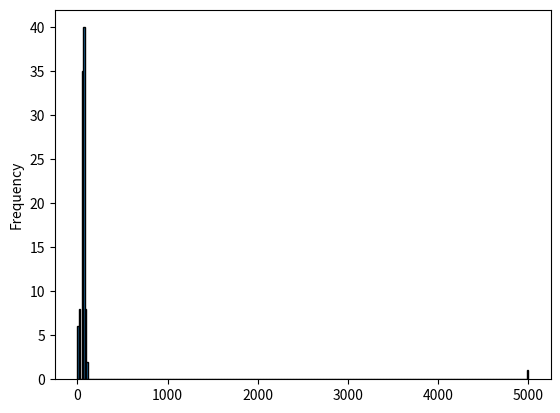
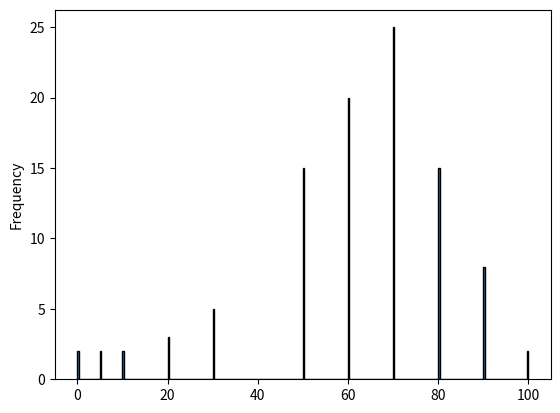
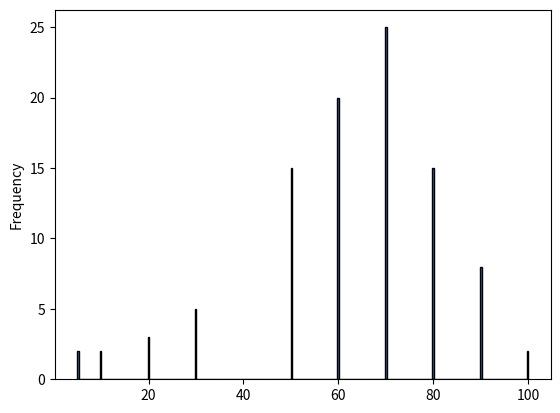

Write Python code to recreate these figures, in order.
import pandas as pd
import matplotlib.pyplot as plt


data = {"ID":range(100),"Score":[10]*2+[20]*3+[30]*5+[50]*15+[60]*20+
[70]*25+[80]*15 +[90]*8 +[100,100,5,5,0,0,5000]}

df = pd.DataFrame(data)
print(df)

print(df.shape)
print(df.dtypes)
print(df.describe())

df_original = df.copy()


df['Score'].plot.hist(bins=300, edgecolor='black')
plt.show()
#Without the last score of 5000.
df['Score'][:-1].plot.hist(bins=300, edgecolor='black')
plt.show()


q1 = df["Score"].quantile(0.25)
q3 = df["Score"].quantile(0.75)
iqr = q3 - q1

lower = q1 - (1.5 * iqr)
upper = q3 + (1.5 * iqr)
print(lower, upper)

df_score_cleaned = df[(df["Score"] >= lower) & (df["Score"] <= upper)]

df_score_cleaned["Score"].plot.hist(bins=300, edgecolor='black')
plt.show()


mean = df['Score'].mean()
std = df['Score'].std()
z_scores = (df['Score'] - mean) / std
print(z_scores)

df_score_cleaned = df[z_scores.abs() <= 3]
